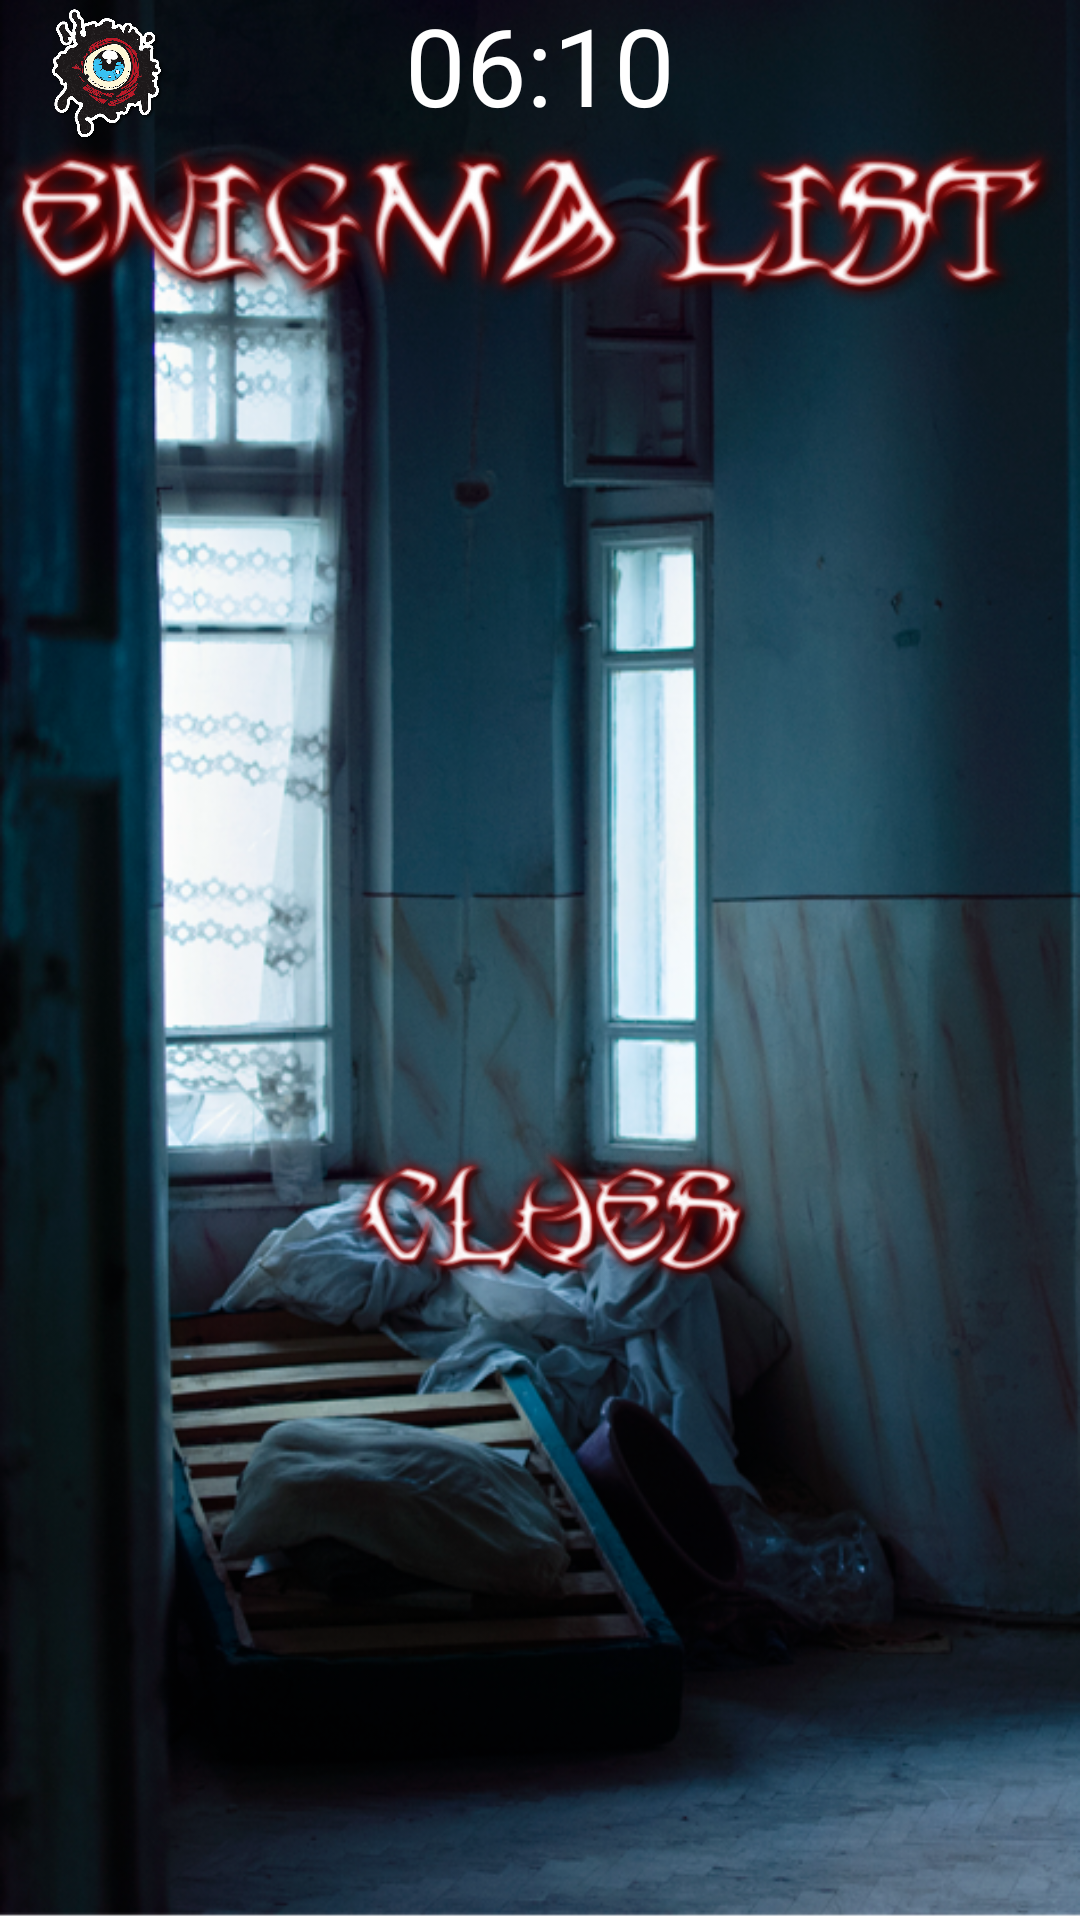

This screen was rendered from an Android layout file. Write that file and the resources it references.
<!-- AndroidManifest.xml: application theme Theme.EscapeGame -->
<!-- res/layout/fragment_game.xml -->
<?xml version="1.0" encoding="utf-8"?>
<androidx.constraintlayout.widget.ConstraintLayout xmlns:android="http://schemas.android.com/apk/res/android"
    xmlns:app="http://schemas.android.com/apk/res-auto"
    xmlns:tools="http://schemas.android.com/tools"
    android:layout_width="match_parent"
    android:layout_height="match_parent"
    android:background="@drawable/room_scary"
    tools:context=".ui.fragments.GameFragment">

    <TextView
        android:id="@+id/text_view_time"
        android:layout_width="240dp"
        android:layout_height="46dp"
        android:layout_margin="20dp"
        android:layout_marginTop="4dp"
        android:layout_marginBottom="10dp"
        android:fontFamily="@font/lobster_"
        android:gravity="center"
        android:text="06:10"
        android:textColor="@color/white"
        android:textSize="36sp"
        app:layout_constraintBottom_toTopOf="@+id/text_View_title_of_enigme"
        app:layout_constraintEnd_toEndOf="parent"
        app:layout_constraintStart_toStartOf="parent"
        app:layout_constraintTop_toTopOf="parent" />


    <ImageView
        android:id="@+id/text_View_title_of_enigme"
        android:layout_width="370dp"
        android:layout_height="70dp"
        android:layout_marginHorizontal="20dp"
        android:layout_marginBottom="8dp"
        android:scaleType="centerInside"
        android:src="@drawable/engima_list"
        app:layout_constraintBottom_toTopOf="@+id/recyclerEnigma"
        app:layout_constraintEnd_toEndOf="parent"
        app:layout_constraintHorizontal_bias="0.547"
        app:layout_constraintStart_toStartOf="parent" />

    <androidx.recyclerview.widget.RecyclerView
        android:id="@+id/recyclerEnigma"
        android:layout_width="370dp"
        android:layout_height="230dp"
        android:layout_marginHorizontal="20dp"
        android:layout_marginBottom="4dp"
        app:layout_constraintBottom_toTopOf="@+id/guideline5"
        app:layout_constraintEnd_toEndOf="parent"
        app:layout_constraintHorizontal_bias="0.577"
        app:layout_constraintStart_toStartOf="parent" />

    <ImageView
        android:id="@+id/text_View_title_of_clues"
        android:layout_width="372dp"
        android:layout_height="58dp"
        android:layout_marginHorizontal="20dp"
        android:layout_marginTop="24dp"
        android:scaleType="centerInside"
        android:src="@drawable/clues"
        app:layout_constraintEnd_toEndOf="parent"
        app:layout_constraintHorizontal_bias="0.435"
        app:layout_constraintStart_toStartOf="parent"
        app:layout_constraintTop_toTopOf="@+id/guideline5" />

    <androidx.recyclerview.widget.RecyclerView
        android:id="@+id/recyclerView_clues"
        android:layout_width="372dp"
        android:layout_height="200dp"
        android:layout_marginHorizontal="20dp"
        android:orientation="horizontal"
        app:layout_constraintEnd_toEndOf="parent"
        app:layout_constraintHorizontal_bias="0.571"
        app:layout_constraintStart_toStartOf="parent"
        app:layout_constraintTop_toBottomOf="@+id/text_View_title_of_clues"  />


    <ImageButton
        android:id="@+id/quit_button"
        android:layout_width="80dp"
        android:layout_height="80dp"
        android:layout_marginBottom="8dp"
        android:src="@drawable/oeil_de_soron"
        android:scaleType="centerInside"
        android:backgroundTint="@android:color/transparent"
        android:contentDescription="EXIT"
        app:layout_constraintBottom_toTopOf="@+id/text_View_title_of_enigme"
        app:layout_constraintEnd_toStartOf="@+id/text_view_time"
        app:layout_constraintHorizontal_bias="0.231"
        app:layout_constraintStart_toStartOf="parent"
        app:layout_constraintTop_toTopOf="parent"
        app:layout_constraintVertical_bias="0.321" />

    <ProgressBar
        android:id="@+id/progressBar"
        style="?android:attr/progressBarStyle"
        android:layout_width="67dp"
        android:layout_height="42dp"
        android:layout_marginTop="4dp"
        android:visibility="invisible"
        app:layout_constraintBottom_toBottomOf="parent"
        app:layout_constraintEnd_toEndOf="parent"
        app:layout_constraintStart_toStartOf="parent"
        app:layout_constraintTop_toBottomOf="@+id/recyclerView_clues"
        app:layout_constraintVertical_bias="0.161" />

    <com.airbnb.lottie.LottieAnimationView
        android:id="@+id/animation_view_loading"
        android:layout_width="200dp"
        android:layout_height="200dp"
        android:visibility="invisible"
        app:layout_constraintBottom_toTopOf="@+id/guideline5"
        app:layout_constraintEnd_toEndOf="parent"
        app:layout_constraintHorizontal_bias="0.497"
        app:layout_constraintStart_toStartOf="parent"
        app:layout_constraintTop_toTopOf="parent"
        app:layout_constraintVertical_bias="0.91" />

    <com.airbnb.lottie.LottieAnimationView
        android:id="@+id/animation_view_win_lose"
        android:layout_width="382dp"
        android:layout_height="207dp"
        android:visibility="invisible"
        app:layout_constraintBottom_toTopOf="@+id/guideline5"
        app:layout_constraintEnd_toEndOf="parent"
        app:layout_constraintStart_toStartOf="parent"
        app:layout_constraintTop_toTopOf="parent"
        app:layout_constraintVertical_bias="0.91" />


    <androidx.constraintlayout.widget.Guideline
        android:id="@+id/guideline5"
        android:layout_width="wrap_content"
        android:layout_height="wrap_content"
        android:orientation="horizontal"
        app:layout_constraintGuide_percent="0.55" />

</androidx.constraintlayout.widget.ConstraintLayout>
<!-- resources referenced by this layout -->
<resources>
  <color name="white">#FFFFFFFF</color>
  <!-- drawable clues: png bitmap (drawable, 49991 bytes) -->
  <!-- drawable engima_list: png bitmap (drawable, 93754 bytes) -->
  <!-- drawable oeil_de_soron: png bitmap (drawable, 294857 bytes) -->
  <!-- drawable room_scary: png bitmap (drawable, 798180 bytes) -->
  <style name="Theme.EscapeGame" parent="Theme.MaterialComponents.DayNight.DarkActionBar">
          
          <item name="colorPrimary">@color/purple_500</item>
          <item name="colorPrimaryVariant">@color/purple_700</item>
          <item name="colorOnPrimary">@color/white</item>
          
          <item name="colorSecondary">@color/teal_200</item>
          <item name="colorSecondaryVariant">@color/teal_700</item>
          <item name="colorOnSecondary">@color/black</item>
          
          <item name="android:statusBarColor" tools:targetApi="l">?attr/colorPrimaryVariant</item>
          
      </style>
  <color name="purple_500">#FF6200EE</color>
  <color name="purple_700">#FF3700B3</color>
  <color name="teal_200">#FF03DAC5</color>
  <color name="teal_700">#FF018786</color>
  <color name="black">#FF000000</color>
</resources>
